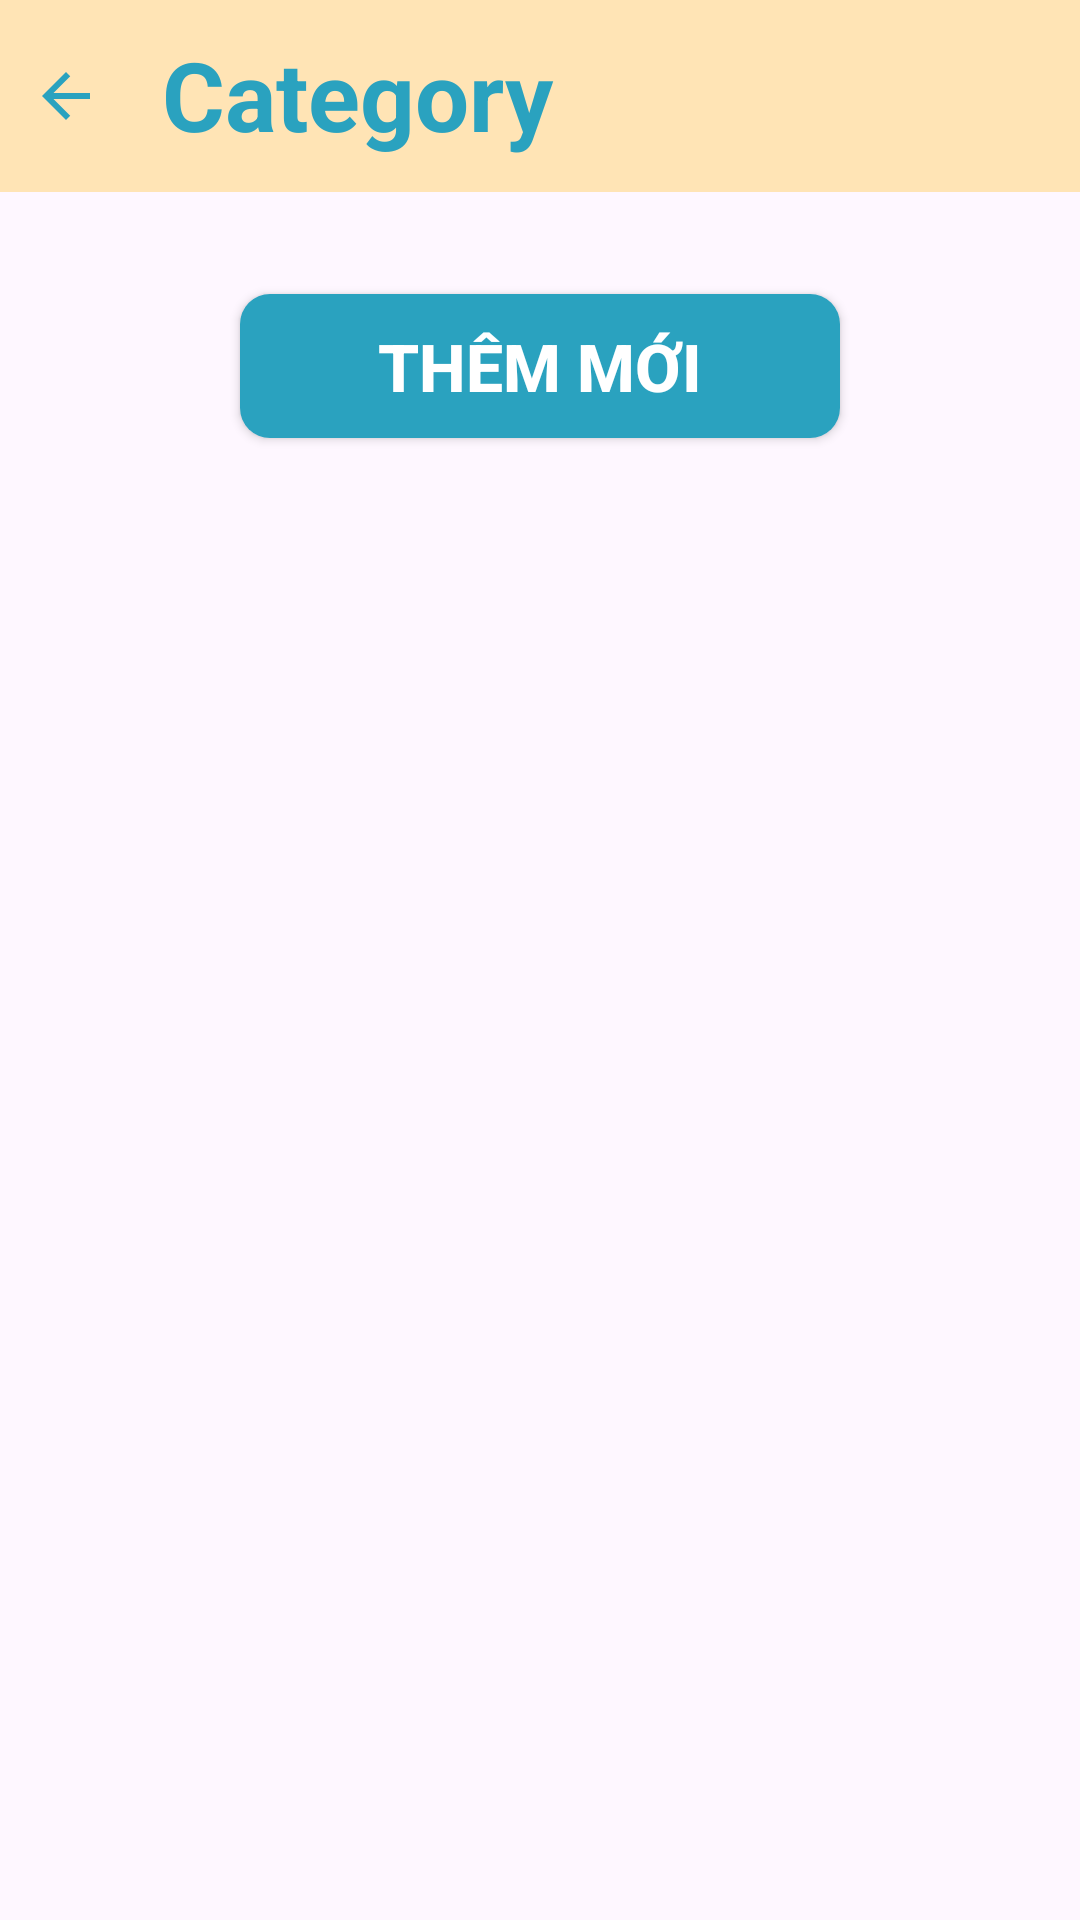

Reconstruct the res/layout file that produces this screen, plus the resources it refers to.
<!-- AndroidManifest.xml: application theme Theme.Appbanhangonline -->
<!-- res/layout/activity_admin_category.xml -->
<?xml version="1.0" encoding="utf-8"?>
<layout>
<LinearLayout xmlns:android="http://schemas.android.com/apk/res/android"
    android:layout_width="match_parent"
    android:layout_height="wrap_content"
    xmlns:tools="http://schemas.android.com/tools"
    android:orientation="vertical">

    <LinearLayout
        android:layout_width="match_parent"
        android:layout_height="wrap_content"
        android:orientation="horizontal"
        android:padding="0dp"
        android:background="#FFE4B5">

        <ImageButton
            android:id="@+id/btnBack"
            android:layout_width="wrap_content"
            android:layout_height="wrap_content"
            android:background="@android:color/transparent"
            android:padding="10dp"
            android:layout_marginVertical="10dp"
            android:src="@drawable/ic_back"
            android:contentDescription="Go back" />

        <TextView
            android:id="@+id/tvTitle"
            android:layout_width="0dp"
            android:layout_height="wrap_content"
            android:padding="10dp"
            android:layout_weight="1"
            android:text="Category"
            android:textColor="#2AA2BF"
            android:textSize="32sp"
            android:textStyle="bold" />
    </LinearLayout>

    <LinearLayout
        android:layout_width="match_parent"
        android:layout_height="wrap_content"
        android:gravity="center"
        android:orientation="vertical"
        android:padding="18dp">

        <Button
            android:id="@+id/btnCreateProduct"
            android:layout_width="200dp"
            android:layout_height="wrap_content"
            android:layout_marginTop="16dp"
            android:width="300dp"
            android:background="@drawable/round_btn"
            android:gravity="center"
            android:text="Thêm mới"
            android:textColor="@color/white"
            android:textSize="22sp"
            android:textStyle="bold" />

        <androidx.recyclerview.widget.RecyclerView
            android:id="@+id/rcv_category_admin"
            android:layout_width="match_parent"
            android:layout_height="wrap_content"
            android:layout_marginTop="20dp"
            android:layout_marginBottom="20dp"
            tools:listitem="@layout/item_category_admin"></androidx.recyclerview.widget.RecyclerView>
    </LinearLayout>

</LinearLayout>

</layout>
<!-- res/layout/item_category_admin.xml (included above) -->
<?xml version="1.0" encoding="utf-8"?>
<layout xmlns:tools="http://schemas.android.com/tools"
    xmlns:android="http://schemas.android.com/apk/res/android"
    xmlns:app="http://schemas.android.com/apk/res-auto">
    <LinearLayout
        android:layout_width="match_parent"
        android:layout_height="wrap_content">
    <androidx.cardview.widget.CardView
        xmlns:android="http://schemas.android.com/apk/res/android"
        xmlns:app="http://schemas.android.com/apk/res-auto"
        android:layout_marginStart="12dp"
        android:layout_marginEnd="12dp"
        android:layout_marginVertical="10dp"
        android:layout_marginHorizontal="10dp"
        app:cardCornerRadius="20dp"
        app:cardElevation="8dp"
        android:layout_width="match_parent"
        android:layout_height="wrap_content">
    <androidx.constraintlayout.widget.ConstraintLayout
        android:layout_width="match_parent"
        android:layout_height="wrap_content">

    <ImageView
        android:id="@+id/image_category"
        android:layout_width="40dp"
        android:layout_height="40dp"
        android:layout_margin="5dp"
        android:background="@drawable/ic_category"
        app:layout_constraintBottom_toBottomOf="parent"
        app:layout_constraintEnd_toStartOf="@+id/txt_category_name"
        app:layout_constraintStart_toStartOf="parent"
        app:layout_constraintTop_toTopOf="parent" />

    <TextView
        android:id="@+id/txt_category_name"
        android:layout_width="0dp"
        android:layout_height="wrap_content"
        android:layout_marginVertical="5dp"
        android:ellipsize="end"
        android:maxLines="1"
        android:padding="5dp"
        android:text="Item Item Item Item Item v Item Item Item Item Item v "
        android:textColor="@color/curious_blue"
        android:textSize="24sp"
        app:layout_constraintEnd_toStartOf="@+id/btn_edit"
        app:layout_constraintStart_toEndOf="@id/image_category"
        app:layout_constraintTop_toTopOf="parent" />


    <Button
        android:id="@+id/btn_edit"
        android:layout_width="45dp"
        android:layout_height="wrap_content"
        android:padding="10dp"
        android:backgroundTint="@color/white"
        android:drawableLeft="@drawable/ic_edit"
        android:textColor="@color/alizarin_crimson"
        android:visibility="gone"
        app:layout_constraintStart_toEndOf="@+id/txt_category_name"
        app:layout_constraintEnd_toStartOf="@id/btn_delete"
        app:layout_constraintEnd_toEndOf="parent"
        app:layout_constraintTop_toTopOf="parent"
        app:layout_constraintBottom_toBottomOf="parent" />

    <Button
        android:id="@+id/btn_delete"
        android:layout_width="45dp"
        android:layout_height="wrap_content"
        android:padding="10dp"
        android:layout_marginLeft="5dp"
        android:layout_marginRight="5dp"
        android:drawableLeft="@drawable/ic_delete"
        android:backgroundTint="@color/white"
        android:textColor="@color/alizarin_crimson"
        android:visibility="gone"
        app:layout_constraintStart_toEndOf="@+id/btn_edit"
        app:layout_constraintEnd_toEndOf="parent"
        app:layout_constraintTop_toTopOf="parent"
        app:layout_constraintBottom_toBottomOf="parent" />




    </androidx.constraintlayout.widget.ConstraintLayout>
    </androidx.cardview.widget.CardView>
    </LinearLayout>
</layout>
<!-- resources referenced by this layout -->
<resources>
  <color name="alizarin_crimson">#E42B25</color>
  <color name="curious_blue">#2AA2BF</color> // text
  <color name="white">#FFFFFFFF</color>
  <!-- drawable ic_back (drawable) -->
  <vector android:autoMirrored="true" android:height="24dp"
      android:tint="#2AA2BF" android:viewportHeight="24"
      android:viewportWidth="24" android:width="24dp" xmlns:android="http://schemas.android.com/apk/res/android">
      <path android:fillColor="@android:color/white" android:pathData="M20,11H7.83l5.59,-5.59L12,4l-8,8 8,8 1.41,-1.41L7.83,13H20v-2z"/>
  </vector>
  <!-- drawable ic_category (drawable) -->
  <vector android:height="24dp" android:viewportHeight="24"
      android:viewportWidth="24" android:width="24dp" xmlns:android="http://schemas.android.com/apk/res/android">
      <group>
          <clip-path android:pathData="M0,0h24v24h-24z"/>
          <path android:fillColor="#00000000"
              android:pathData="M17,7m-3,0a3,3 0,1 1,6 0a3,3 0,1 1,-6 0"
              android:strokeColor="@color/curious_blue" android:strokeLineCap="round"
              android:strokeLineJoin="round" android:strokeWidth="2.5"/>
          <path android:fillColor="#00000000"
              android:pathData="M7,17m-3,0a3,3 0,1 1,6 0a3,3 0,1 1,-6 0"
              android:strokeColor="@color/curious_blue" android:strokeLineCap="round"
              android:strokeLineJoin="round" android:strokeWidth="2.5"/>
          <path android:fillColor="#00000000"
              android:pathData="M14,14H20V19C20,19.552 19.552,20 19,20H15C14.448,20 14,19.552 14,19V14Z"
              android:strokeColor="@color/curious_blue" android:strokeLineCap="round"
              android:strokeLineJoin="round" android:strokeWidth="2.5"/>
          <path android:fillColor="#00000000"
              android:pathData="M4,4H10V9C10,9.552 9.552,10 9,10H5C4.448,10 4,9.552 4,9V4Z"
              android:strokeColor="@color/curious_blue" android:strokeLineCap="round"
              android:strokeLineJoin="round" android:strokeWidth="2.5"/>
      </group>
  </vector>
  <!-- drawable ic_delete (drawable) -->
  <vector android:height="24dp" android:tint="@color/alizarin_crimson"
      android:viewportHeight="24" android:viewportWidth="24"
      android:width="24dp" xmlns:android="http://schemas.android.com/apk/res/android">
      <path android:fillColor="@android:color/white" android:pathData="M6,19c0,1.1 0.9,2 2,2h8c1.1,0 2,-0.9 2,-2L18,7L6,7v12zM8.46,11.88l1.41,-1.41L12,12.59l2.12,-2.12 1.41,1.41L13.41,14l2.12,2.12 -1.41,1.41L12,15.41l-2.12,2.12 -1.41,-1.41L10.59,14l-2.13,-2.12zM15.5,4l-1,-1h-5l-1,1L5,4v2h14L19,4z"/>
  </vector>
  <!-- drawable ic_edit (drawable) -->
  <vector android:height="24dp" android:tint="#2AA2BF"
      android:viewportHeight="24" android:viewportWidth="24"
      android:width="24dp" xmlns:android="http://schemas.android.com/apk/res/android">
      <path android:fillColor="@android:color/white" android:pathData="M3,17.25V21h3.75L17.81,9.94l-3.75,-3.75L3,17.25zM20.71,7.04c0.39,-0.39 0.39,-1.02 0,-1.41l-2.34,-2.34c-0.39,-0.39 -1.02,-0.39 -1.41,0l-1.83,1.83 3.75,3.75 1.83,-1.83z"/>
  </vector>
  <!-- drawable round_btn (drawable) -->
  <shape xmlns:android="http://schemas.android.com/apk/res/android"
      android:shape="rectangle">
      <solid android:color="#2AA2BF" />
      <corners android:radius="10dp" />
  </shape>
  <style name="Theme.Appbanhangonline" parent="Base.Theme.Appbanhangonline" />
  <style name="Base.Theme.Appbanhangonline" parent="Theme.Material3.DayNight.NoActionBar">
          
          
      </style>
</resources>
